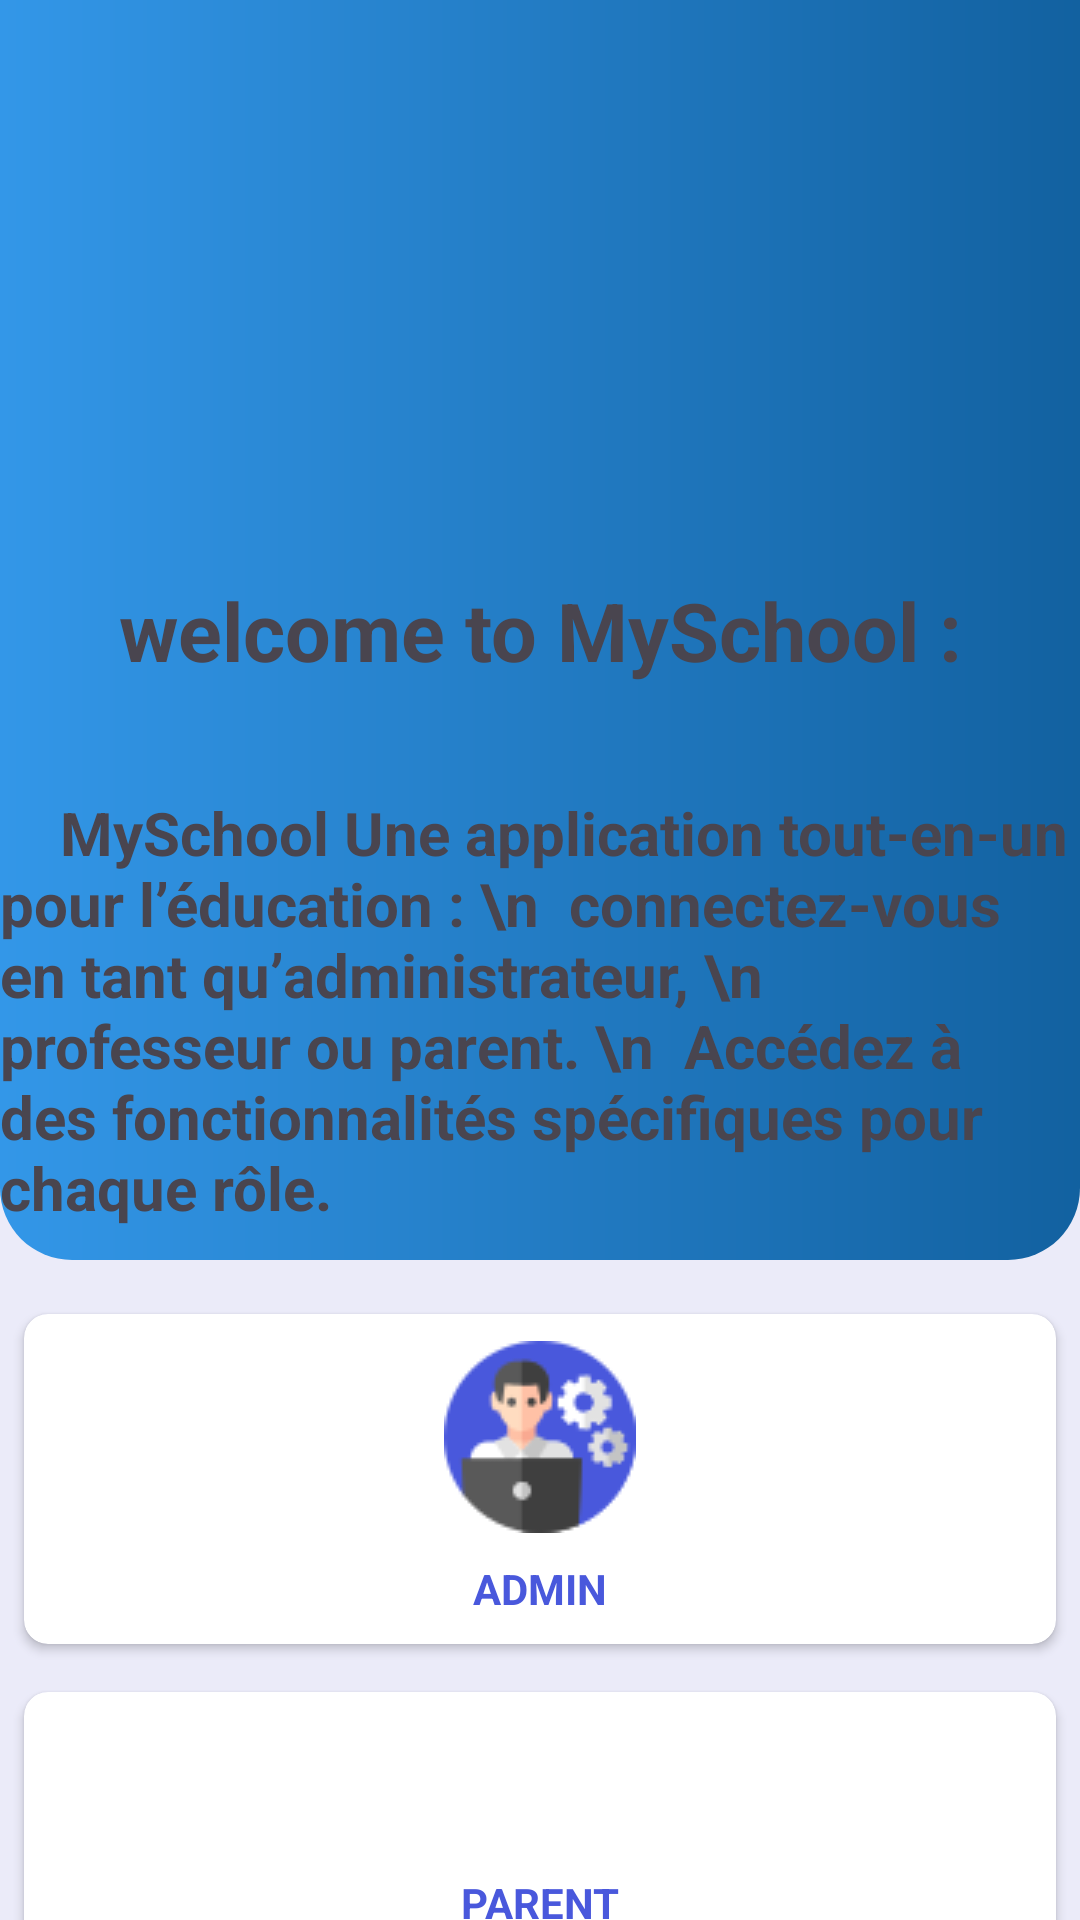

Here is an Android app screen rendered from its layout file. Give the layout XML and the strings, colors and styles it references.
<!-- AndroidManifest.xml: application theme Theme.AppMobile -->
<!-- res/layout/first_page.xml -->
<?xml version="1.0" encoding="utf-8"?>
<androidx.constraintlayout.widget.ConstraintLayout xmlns:android="http://schemas.android.com/apk/res/android"
    xmlns:app="http://schemas.android.com/apk/res-auto"
    xmlns:tools="http://schemas.android.com/tools"
    android:id="@+id/main"
    android:layout_width="match_parent"
    android:layout_height="match_parent"
    tools:context=".MainActivity"
    android:background="#ebebf9"
    >

    <LinearLayout
        android:id="@+id/linearLayout"
        android:layout_width="match_parent"
        android:layout_height="wrap_content"
        android:background="@drawable/headerstyle2"
        android:orientation="vertical"
        app:layout_constraintEnd_toEndOf="parent"
        app:layout_constraintStart_toStartOf="parent"
        app:layout_constraintTop_toTopOf="parent">

        <androidx.constraintlayout.widget.ConstraintLayout
            android:layout_width="match_parent"
            android:layout_height="420dp">

            <ImageView
                android:id="@+id/imageView4"
                android:layout_width="250dp"
                android:layout_height="250dp"
                android:layout_gravity="center"
                android:layout_marginTop="20dp"
                app:layout_constraintBottom_toTopOf="@+id/welcometxt"
                app:layout_constraintEnd_toEndOf="parent"
                app:layout_constraintStart_toStartOf="parent"
                app:layout_constraintTop_toTopOf="parent"
                app:srcCompat="@drawable/logo_5" />

            <TextView
                android:id="@+id/welcometxt"
                android:layout_width="wrap_content"
                android:layout_height="wrap_content"
                android:layout_gravity="center"
                android:layout_margin="20dp"
                android:text="welcome to MySchool :"
                android:textSize="27dp"
                android:textStyle="bold"
                app:layout_constraintBottom_toBottomOf="parent"
                app:layout_constraintEnd_toEndOf="parent"
                app:layout_constraintStart_toStartOf="parent"
                app:layout_constraintTop_toTopOf="parent" />

            <TextView
                android:id="@+id/txt"
                android:layout_width="wrap_content"
                android:layout_height="wrap_content"
                android:layout_marginTop="36dp"
                android:text="    MySchool Une application tout-en-un pour l’éducation : \n  connectez-vous en tant qu’administrateur, \n  professeur ou parent. \n  Accédez à des fonctionnalités spécifiques pour chaque rôle."
                android:textSize="20dp"
                android:textStyle="bold"
                app:layout_constraintEnd_toEndOf="parent"
                app:layout_constraintHorizontal_bias="0.0"
                app:layout_constraintStart_toStartOf="parent"
                app:layout_constraintTop_toBottomOf="@+id/welcometxt"
                app:layout_constraintVertical_bias="0.089" />
        </androidx.constraintlayout.widget.ConstraintLayout>

    </LinearLayout>

    <LinearLayout
        android:id="@+id/linearLayout2"
        android:layout_width="match_parent"
        android:layout_height="wrap_content"
        android:layout_marginTop="10dp"
        android:gravity="center_horizontal"
        android:orientation="vertical"
        android:weightSum="2"
        app:layout_constraintEnd_toEndOf="parent"
        app:layout_constraintStart_toStartOf="parent"
        app:layout_constraintTop_toBottomOf="@+id/linearLayout">

        <androidx.cardview.widget.CardView
            android:id="@+id/contributeCard"
            android:layout_width="match_parent"
            android:layout_height="110dp"
            android:layout_margin="8dp"
            android:layout_marginEnd="12dp"
            android:clickable="true"
            android:elevation="12dp"
            android:focusable="true"
            android:foreground="?android:attr/selectableItemBackground"
            app:cardCornerRadius="8dp">

            <androidx.constraintlayout.widget.ConstraintLayout
                android:layout_width="match_parent"
                android:layout_height="match_parent">

                <ImageView
                    android:id="@+id/adminimg"
                    android:layout_width="0dp"
                    android:layout_height="wrap_content"
                    android:src="@drawable/admin"
                    app:layout_constraintBottom_toTopOf="@+id/admintxt"
                    app:layout_constraintEnd_toEndOf="parent"
                    app:layout_constraintHorizontal_bias="0.5"
                    app:layout_constraintStart_toStartOf="parent"
                    app:layout_constraintTop_toTopOf="parent" />

                <TextView
                    android:id="@+id/admintxt"
                    android:layout_width="match_parent"
                    android:layout_height="wrap_content"
                    android:gravity="center"
                    android:text="Admin"
                    android:textAllCaps="true"
                    android:textColor="#4958dc"
                    android:textSize="14sp"
                    android:textStyle="bold"
                    app:layout_constraintBottom_toBottomOf="parent"
                    app:layout_constraintEnd_toEndOf="parent"
                    app:layout_constraintHorizontal_bias="0.5"
                    app:layout_constraintStart_toStartOf="parent"
                    app:layout_constraintTop_toBottomOf="@+id/adminimg" />

            </androidx.constraintlayout.widget.ConstraintLayout>

        </androidx.cardview.widget.CardView>

        <androidx.cardview.widget.CardView
            android:id="@+id/contributeCard2"
            android:layout_width="match_parent"
            android:layout_height="110dp"
            android:layout_margin="8dp"
            android:layout_marginEnd="12dp"
            android:clickable="true"
            android:elevation="12dp"
            android:focusable="true"
            android:foreground="?android:attr/selectableItemBackground"
            app:cardCornerRadius="8dp">

            <androidx.constraintlayout.widget.ConstraintLayout
                android:layout_width="match_parent"
                android:layout_height="match_parent">

                <ImageView
                    android:id="@+id/parentimg"
                    android:layout_width="0dp"
                    android:layout_height="wrap_content"
                    android:src="@drawable/parents"
                    app:layout_constraintBottom_toTopOf="@+id/parenttxt"
                    app:layout_constraintEnd_toEndOf="parent"
                    app:layout_constraintHorizontal_bias="0.5"
                    app:layout_constraintStart_toStartOf="parent"
                    app:layout_constraintTop_toTopOf="parent" />

                <TextView
                    android:id="@+id/parenttxt"
                    android:layout_width="match_parent"
                    android:layout_height="wrap_content"
                    android:gravity="center"
                    android:text="Parent"
                    android:textAllCaps="true"
                    android:textColor="#4958dc"
                    android:textSize="14sp"
                    android:textStyle="bold"
                    app:layout_constraintBottom_toBottomOf="parent"
                    app:layout_constraintEnd_toEndOf="parent"
                    app:layout_constraintHorizontal_bias="0.5"
                    app:layout_constraintStart_toStartOf="parent"
                    app:layout_constraintTop_toBottomOf="@+id/parentimg" />

            </androidx.constraintlayout.widget.ConstraintLayout>

        </androidx.cardview.widget.CardView>
        <androidx.cardview.widget.CardView
            android:id="@+id/contributeCard3"
            android:layout_width="match_parent"
            android:layout_height="110dp"
            android:layout_margin="8dp"
            android:layout_marginEnd="12dp"
            android:clickable="true"
            android:elevation="12dp"
            android:focusable="true"
            android:foreground="?android:attr/selectableItemBackground"
            app:cardCornerRadius="8dp">

            <androidx.constraintlayout.widget.ConstraintLayout
                android:layout_width="match_parent"
                android:layout_height="match_parent">

                <ImageView
                    android:id="@+id/profimg"
                    android:layout_width="0dp"
                    android:layout_height="wrap_content"
                    android:src="@drawable/teacher"
                    app:layout_constraintBottom_toTopOf="@+id/proftxt"
                    app:layout_constraintEnd_toEndOf="parent"
                    app:layout_constraintHorizontal_bias="0.5"
                    app:layout_constraintStart_toStartOf="parent"
                    app:layout_constraintTop_toTopOf="parent" />

                <TextView
                    android:id="@+id/proftxt"
                    android:layout_width="match_parent"
                    android:layout_height="wrap_content"
                    android:gravity="center"
                    android:text="Professeur"
                    android:textAllCaps="true"
                    android:textColor="#4958dc"
                    android:textSize="14sp"
                    android:textStyle="bold"
                    app:layout_constraintBottom_toBottomOf="parent"
                    app:layout_constraintEnd_toEndOf="parent"
                    app:layout_constraintHorizontal_bias="0.5"
                    app:layout_constraintStart_toStartOf="parent"
                    app:layout_constraintTop_toBottomOf="@+id/profimg" />

            </androidx.constraintlayout.widget.ConstraintLayout>
        </androidx.cardview.widget.CardView>

    </LinearLayout>



</androidx.constraintlayout.widget.ConstraintLayout>
<!-- resources referenced by this layout -->
<resources>
  <!-- drawable admin: png bitmap (drawable, 3974 bytes) -->
  <!-- drawable headerstyle2 (drawable) -->
  <?xml version="1.0" encoding="utf-8"?>
  <shape xmlns:android="http://schemas.android.com/apk/res/android"
      android:shape="rectangle">
  
      <gradient android:startColor="#3397E8"
          android:endColor="#1261A0"
          />
  
      <corners
          android:bottomLeftRadius="24dp"
          android:bottomRightRadius="24dp"/>
  
  
  
  
  </shape>
  <!-- drawable teacher: png bitmap (drawable, 3864 bytes) -->
  <style name="Theme.AppMobile" parent="Base.Theme.AppMobile" />
  <style name="Base.Theme.AppMobile" parent="Theme.Material3.DayNight.NoActionBar">
          
          
      </style>
</resources>
